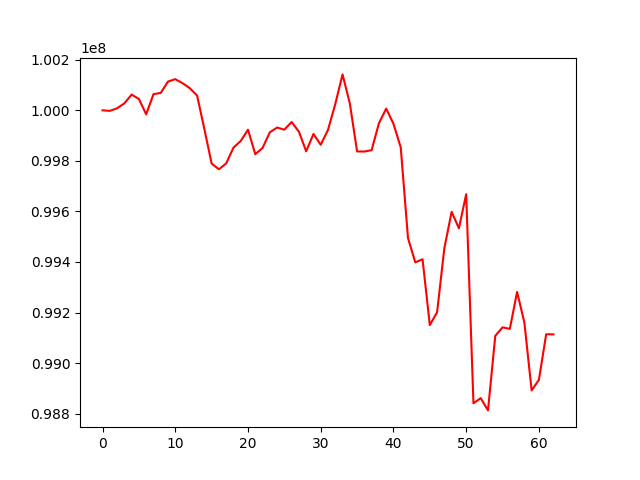

Data behind this chart, as committed beside it:
, 0
0, 100000000
1, 99997857
2, 100008098
3, 100027625
4, 100062225
5, 100044878
6, 99984222
7, 100063862
8, 100068820
9, 100113744
10, 100123275
11, 100107534
12, 100087428
13, 100058483
14, 99926188
15, 99789098
16, 99766870
17, 99789909
18, 99852269
19, 99878637
20, 99923310
21, 99826392
22, 99851025
23, 99912930
24, 99931874
25, 99923521
26, 99953736
27, 99915358
28, 99837909
29, 99906464
30, 99863694
31, 99922534
32, 100024959
33, 100142142
34, 100027614
35, 99837241
36, 99837020
37, 99842309
38, 99948652
39, 100006763
40, 99946745
41, 99853563
42, 99494351
43, 99398572
44, 99410621
45, 99150175
46, 99201164
47, 99454654
48, 99598457
49, 99533214
50, 99668047
51, 98840826
52, 98861259
53, 98812674
54, 99107528
55, 99141199
56, 99135186
57, 99281383
58, 99160699
59, 98891762
... 3 more rows
